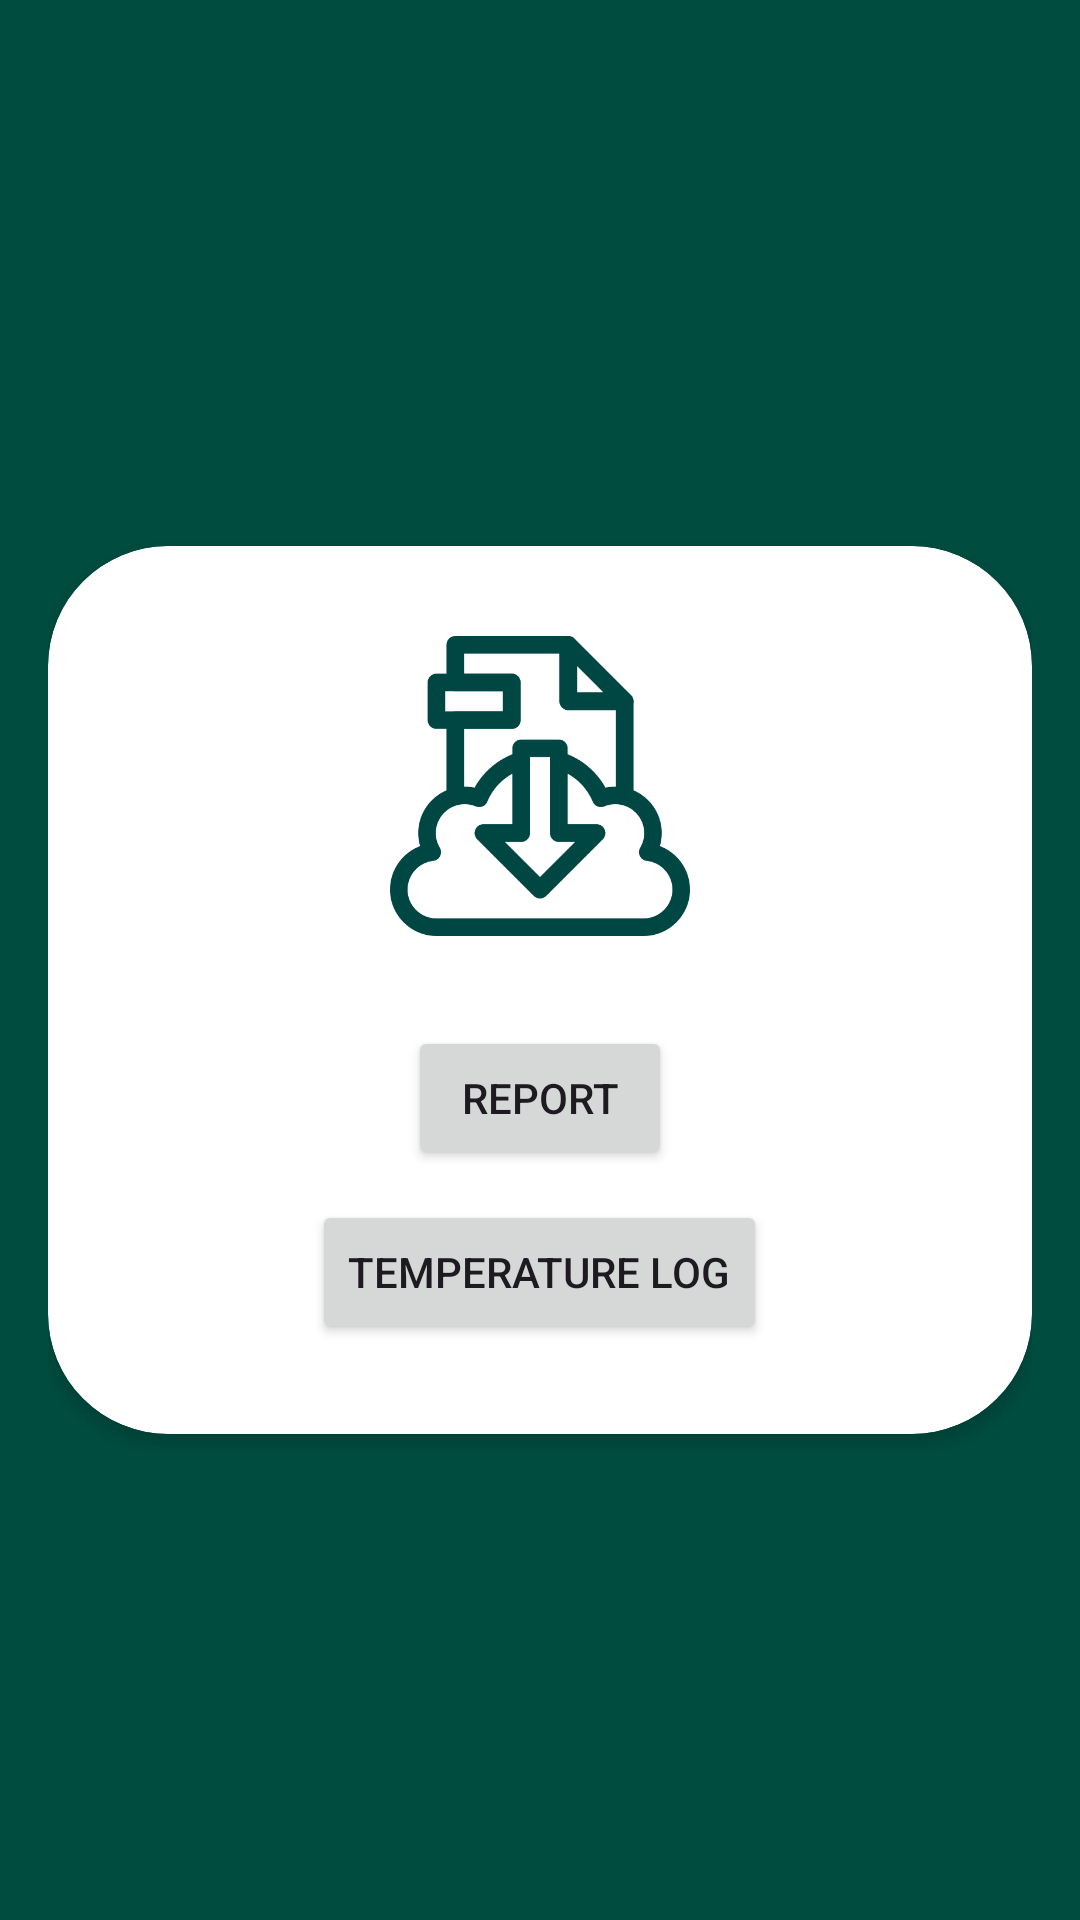

Write the Android layout XML for this screen, with the resource values it uses.
<!-- AndroidManifest.xml: application theme Theme.EmbedSystem -->
<!-- res/layout/activity_history.xml -->
<?xml version="1.0" encoding="utf-8"?>
<LinearLayout xmlns:android="http://schemas.android.com/apk/res/android"
    xmlns:app="http://schemas.android.com/apk/res-auto"
    xmlns:tools="http://schemas.android.com/tools"
    android:layout_width="match_parent"
    android:layout_height="match_parent"
    android:background="@color/green"
    android:padding="16dp"
    tools:context=".admin.History">

    <androidx.cardview.widget.CardView
        android:layout_width="match_parent"
        android:layout_height="wrap_content"
        android:layout_marginTop="10dp"
        app:cardCornerRadius="40dp"
        app:cardElevation="4dp"
        app:cardBackgroundColor="@color/white"
        android:layout_gravity="center">

        <LinearLayout
            android:layout_width="match_parent"
            android:layout_height="296dp"
            android:layout_gravity="center"
            android:orientation="vertical"
            android:padding="20dp">

            <ImageView
                android:layout_width="100dp"
                android:layout_height="100dp"
                android:layout_gravity="center"
                android:layout_marginTop="10dp"
                android:src="@drawable/export" />

            <ImageView
                android:layout_width="100dp"
                android:layout_height="20dp"
                android:layout_gravity="center"
                android:layout_marginTop="10dp"
                android:src="@drawable/settings_putih" />

            <Button
                android:id="@+id/btn_report"
                android:layout_width="wrap_content"
                android:layout_height="wrap_content"
                android:layout_gravity="center"
                android:layout_marginBottom="10dp"
                android:text="Report" />

            <Button
                android:id="@+id/temp_log"
                android:layout_width="wrap_content"
                android:layout_height="wrap_content"
                android:layout_gravity="center"
                android:layout_marginBottom="10dp"
                android:text="Temperature Log" />

        </LinearLayout>

    </androidx.cardview.widget.CardView>


</LinearLayout>
<!-- resources referenced by this layout -->
<resources>
  <color name="green">#004D40</color>
  <color name="white">#FFFFFFFF</color>
  <!-- drawable export: png bitmap (drawable, 17822 bytes) -->
  <style name="Theme.EmbedSystem" parent="Base.Theme.EmbedSystem" />
  <style name="Base.Theme.EmbedSystem" parent="Theme.Material3.DayNight.NoActionBar">
          
          
          <item name="colorPrimary">@color/green</item>
      </style>
</resources>
